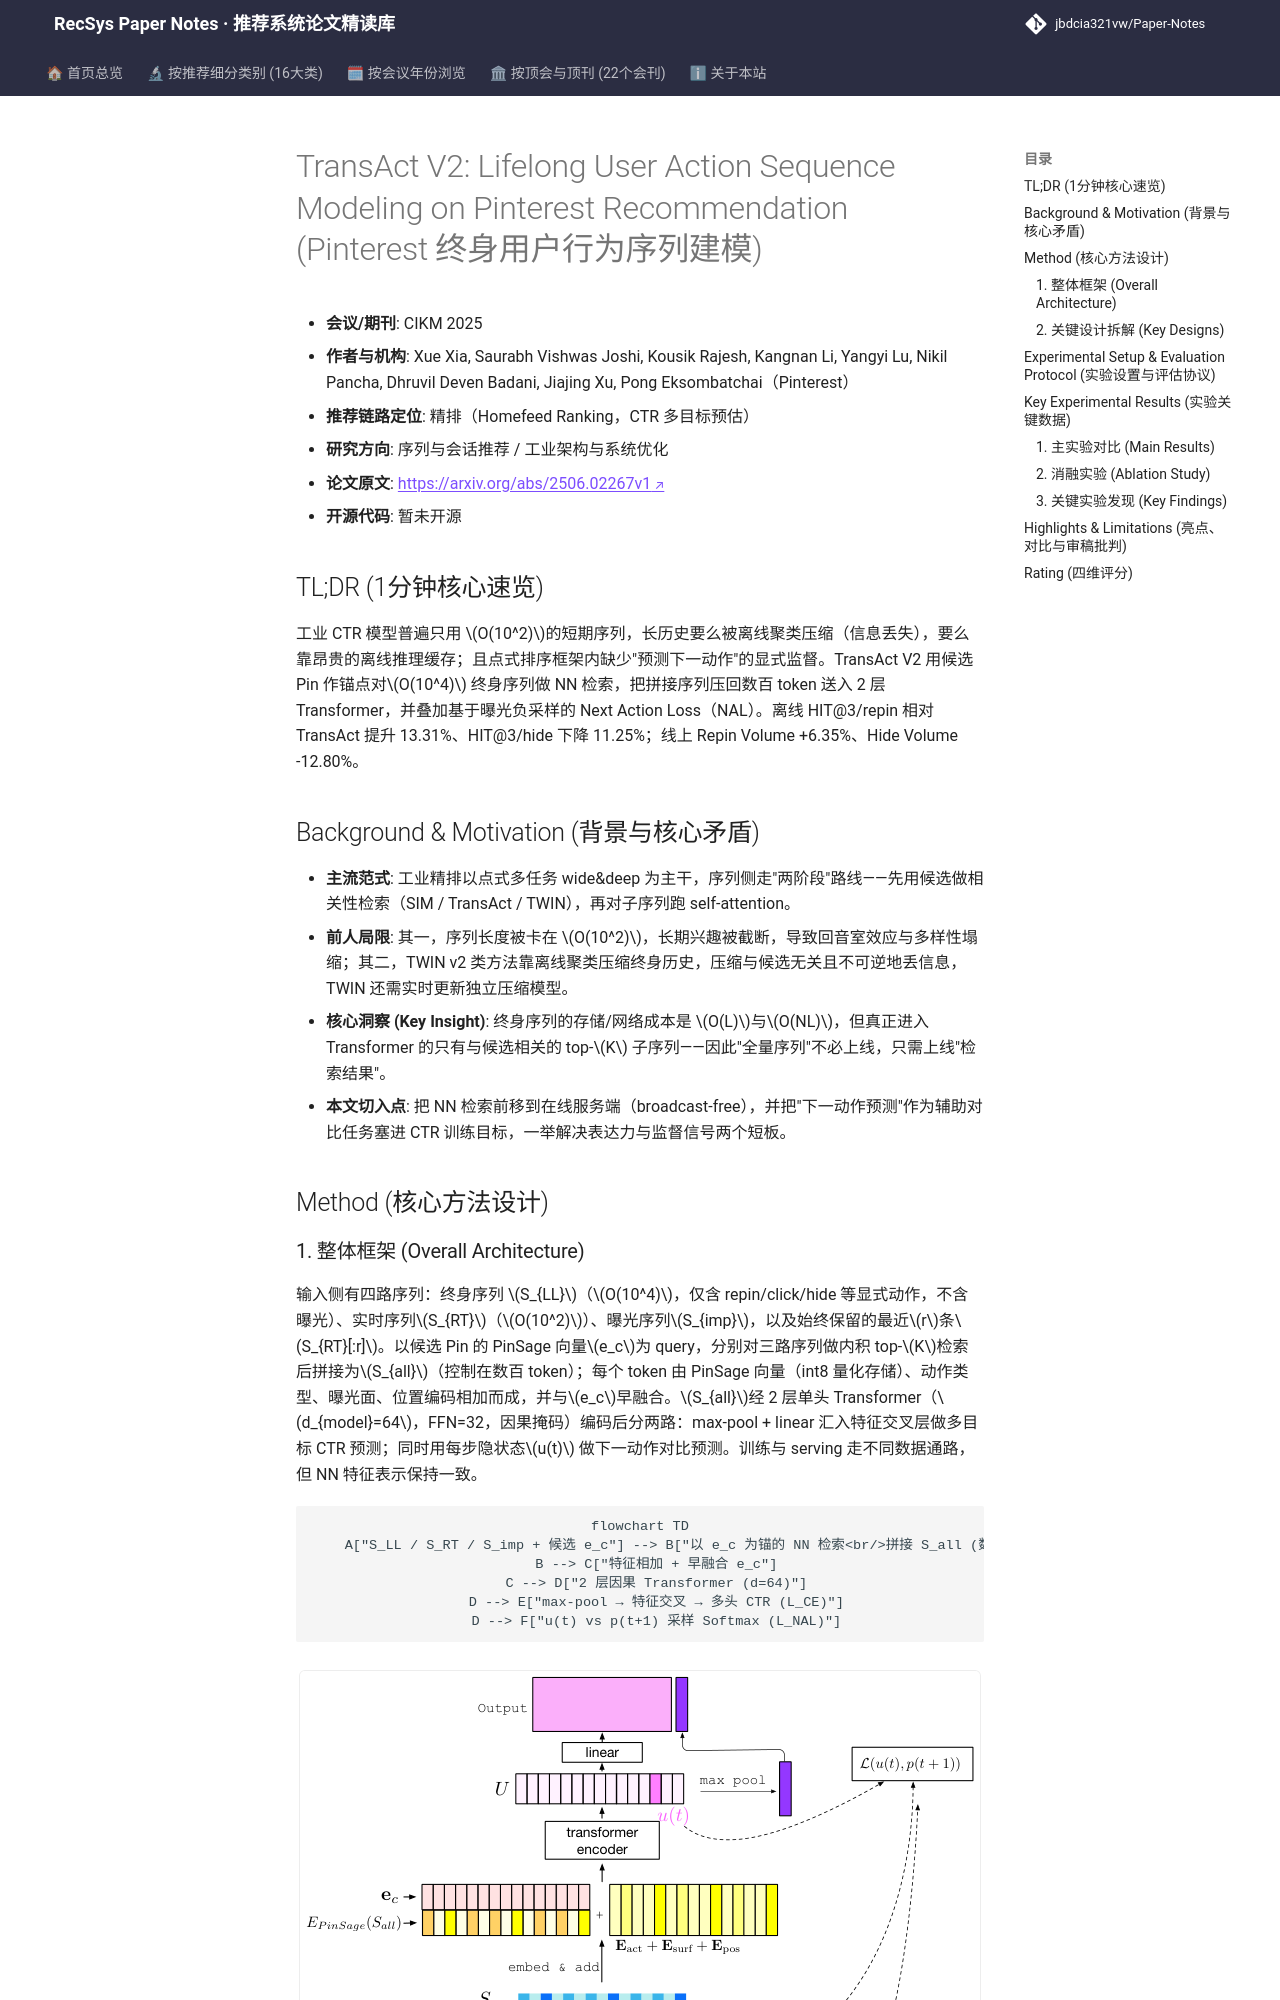

repository: jbdcia321vw/Paper-Notes · page: venues/CIKM/2025/sequential_rec/transact_v2_lifelong_user_action_sequence_modeling_on_pinterest_recommendat/index.html · generator: mkdocs

---
title: "[Paper Note] TransAct V2: Lifelong User Action Sequence Modeling on Pinterest Recommendation"
description: "[CIKM 2025][序列与会话推荐] 用 NN 检索压缩终身序列 + 下一动作对比损失 + Triton 融合推理，Pinterest 线上 Repin +6.35%、Hide -12.80%。"
tags:
  - CIKM 2025
  - 序列与会话推荐
  - 精排
  - 终身行为序列
  - 下一动作损失
  - 推理系统优化
date: 2026-11-14
venue: CIKM
year: 2025
paper_url: "https://arxiv.org/abs/2506.02267"
code_url: ""
categories:
  - sequential_rec
  - debias_fairness_industrial
---

# TransAct V2: Lifelong User Action Sequence Modeling on Pinterest Recommendation (Pinterest 终身用户行为序列建模)

- **会议/期刊**: CIKM 2025
- **作者与机构**: Xue Xia, Saurabh Vishwas Joshi, Kousik Rajesh, Kangnan Li, Yangyi Lu, Nikil Pancha, Dhruvil Deven Badani, Jiajing Xu, Pong Eksombatchai（Pinterest）
- **推荐链路定位**: 精排（Homefeed Ranking，CTR 多目标预估）
- **研究方向**: 序列与会话推荐 / 工业架构与系统优化
- **论文原文**: [https://arxiv.org/abs/2506.02267v1](https://arxiv.org/abs/2506.02267v1)
- **开源代码**: 暂未开源

## TL;DR (1分钟核心速览)

工业 CTR 模型普遍只用 $O(10^2)$的短期序列，长历史要么被离线聚类压缩（信息丢失），要么靠昂贵的离线推理缓存；且点式排序框架内缺少"预测下一动作"的显式监督。TransAct V2 用候选 Pin 作锚点对$O(10^4)$ 终身序列做 NN 检索，把拼接序列压回数百 token 送入 2 层 Transformer，并叠加基于曝光负采样的 Next Action Loss（NAL）。离线 HIT@3/repin 相对 TransAct 提升 13.31%、HIT@3/hide 下降 11.25%；线上 Repin Volume +6.35%、Hide Volume -12.80%。

## Background & Motivation (背景与核心矛盾)

- **主流范式**: 工业精排以点式多任务 wide&deep 为主干，序列侧走"两阶段"路线——先用候选做相关性检索（SIM / TransAct / TWIN），再对子序列跑 self-attention。
- **前人局限**: 其一，序列长度被卡在 $O(10^2)$，长期兴趣被截断，导致回音室效应与多样性塌缩；其二，TWIN v2 类方法靠离线聚类压缩终身历史，压缩与候选无关且不可逆地丢信息，TWIN 还需实时更新独立压缩模型。
- **核心洞察 (Key Insight)**: 终身序列的存储/网络成本是 $O(L)$与$O(NL)$，但真正进入 Transformer 的只有与候选相关的 top-$K$ 子序列——因此"全量序列"不必上线，只需上线"检索结果"。
- **本文切入点**: 把 NN 检索前移到在线服务端（broadcast-free），并把"下一动作预测"作为辅助对比任务塞进 CTR 训练目标，一举解决表达力与监督信号两个短板。

## Method (核心方法设计)
